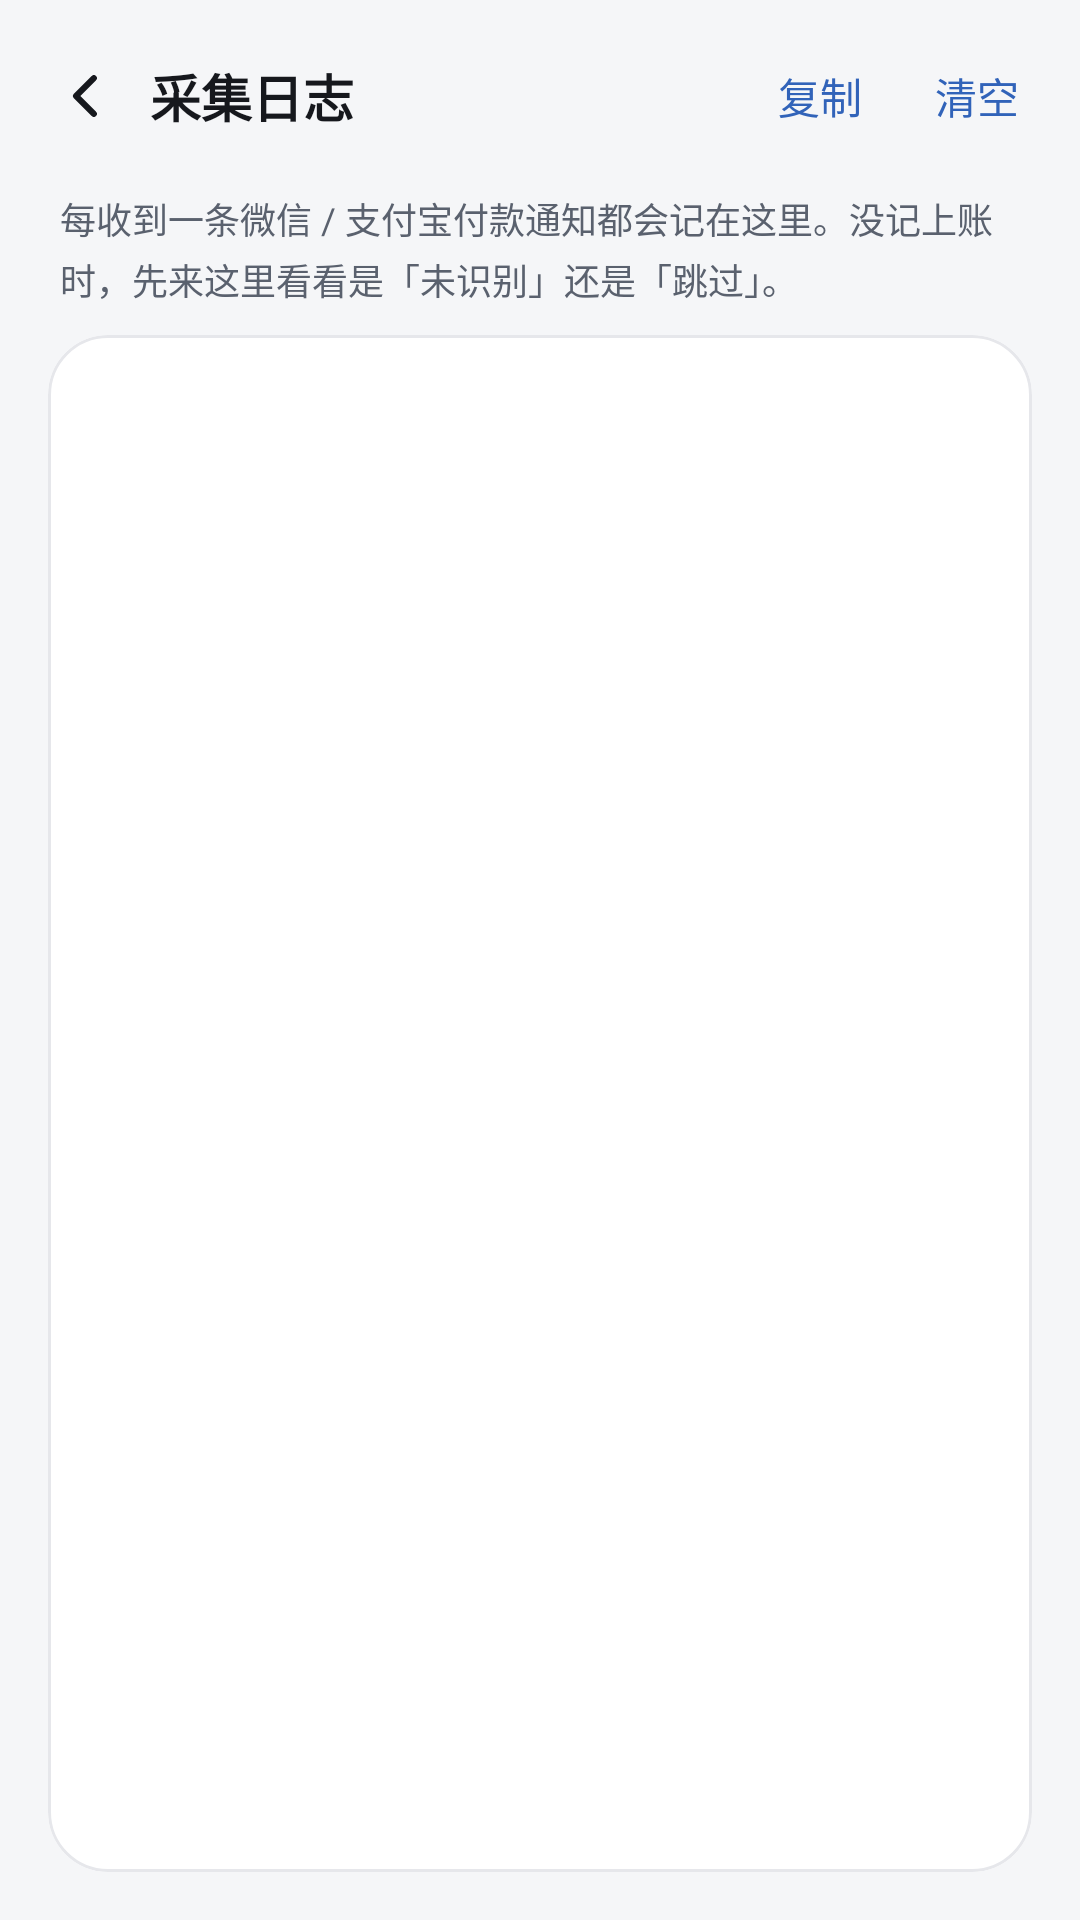

Reconstruct the res/layout file that produces this screen, plus the resources it refers to.
<!-- AndroidManifest.xml: application theme Theme.AutoLedger -->
<!-- res/layout/activity_log.xml -->
<?xml version="1.0" encoding="utf-8"?>
<FrameLayout xmlns:android="http://schemas.android.com/apk/res/android"
    xmlns:app="http://schemas.android.com/apk/res-auto"
    android:layout_width="match_parent"
    android:layout_height="match_parent"
    android:background="?android:colorBackground"
    android:fitsSystemWindows="true">

    <LinearLayout
        android:layout_width="match_parent"
        android:layout_height="match_parent"
        android:orientation="vertical">

        <LinearLayout
            android:layout_width="match_parent"
            android:layout_height="wrap_content"
            android:gravity="center_vertical"
            android:orientation="horizontal"
            android:paddingStart="8dp"
            android:paddingTop="8dp"
            android:paddingEnd="8dp"
            android:paddingBottom="8dp">

            <ImageButton
                android:id="@+id/btnBack"
                android:layout_width="42dp"
                android:layout_height="42dp"
                android:background="?android:selectableItemBackgroundBorderless"
                android:contentDescription="返回"
                android:padding="10dp"
                android:scaleType="fitCenter"
                android:src="@drawable/ic_arrow_left"
                app:tint="@color/text_primary" />

            <TextView
                android:layout_width="0dp"
                android:layout_height="wrap_content"
                android:layout_weight="1"
                android:text="采集日志"
                android:textColor="@color/text_primary"
                android:textSize="17sp"
                android:textStyle="bold" />

            <com.google.android.material.button.MaterialButton
                android:id="@+id/btnCopy"
                style="@style/Widget.Material3.Button.TextButton"
                android:layout_width="wrap_content"
                android:layout_height="wrap_content"
                android:minWidth="0dp"
                android:text="复制"
                android:textColor="@color/brand_primary" />

            <com.google.android.material.button.MaterialButton
                android:id="@+id/btnClear"
                style="@style/Widget.Material3.Button.TextButton"
                android:layout_width="wrap_content"
                android:layout_height="wrap_content"
                android:minWidth="0dp"
                android:text="清空"
                android:textColor="@color/brand_primary" />
        </LinearLayout>

        <TextView
            android:layout_width="match_parent"
            android:layout_height="wrap_content"
            android:lineSpacingExtra="3dp"
            android:paddingStart="20dp"
            android:paddingEnd="20dp"
            android:paddingBottom="10dp"
            android:text="每收到一条微信 / 支付宝付款通知都会记在这里。没记上账时，先来这里看看是「未识别」还是「跳过」。"
            android:textColor="@color/text_secondary"
            android:textSize="12sp" />

        <com.google.android.material.card.MaterialCardView
            android:layout_width="match_parent"
            android:layout_height="0dp"
            android:layout_marginStart="16dp"
            android:layout_marginEnd="16dp"
            android:layout_marginBottom="16dp"
            android:layout_weight="1"
            app:cardCornerRadius="20dp"
            app:cardElevation="0dp"
            app:strokeColor="@color/divider"
            app:strokeWidth="1dp">

            <ScrollView
                android:layout_width="match_parent"
                android:layout_height="match_parent"
                android:overScrollMode="never"
                android:padding="16dp"
                android:scrollbars="vertical">

                <TextView
                    android:id="@+id/tvLog"
                    android:layout_width="match_parent"
                    android:layout_height="wrap_content"
                    android:fontFamily="monospace"
                    android:lineSpacingExtra="5dp"
                    android:textColor="@color/text_primary"
                    android:textIsSelectable="true"
                    android:textSize="11sp" />
            </ScrollView>
        </com.google.android.material.card.MaterialCardView>
    </LinearLayout>

</FrameLayout>
<!-- resources referenced by this layout -->
<resources>
  <color name="brand_primary">#3163B9</color>
  <color name="divider">#E6E7EB</color>
  <color name="text_primary">#16181D</color>
  <color name="text_secondary">#5A616E</color>
  <!-- drawable ic_arrow_left (drawable) -->
  <?xml version="1.0" encoding="utf-8"?>
  <vector xmlns:android="http://schemas.android.com/apk/res/android"
      android:width="24dp"
      android:height="24dp"
      android:viewportWidth="24"
      android:viewportHeight="24">
      <path
          android:pathData="M14.5,5.5L8,12l6.5,6.5"
          android:strokeColor="#000000"
          android:strokeWidth="2.2"
          android:strokeLineCap="round"
          android:strokeLineJoin="round" />
  </vector>
  <style name="Theme.AutoLedger" parent="Theme.Material3.DayNight.NoActionBar">
          <item name="colorPrimary">@color/brand_primary</item>
          <item name="colorOnPrimary">@color/white</item>
          <item name="colorPrimaryContainer">@color/brand_container</item>
          <item name="colorOnPrimaryContainer">@color/brand_on_container</item>
          <item name="colorSecondary">@color/brand_primary</item>
          <item name="colorOnSecondary">@color/white</item>
          <item name="colorSecondaryContainer">@color/brand_container</item>
          <item name="colorOnSecondaryContainer">@color/brand_on_container</item>
          <item name="colorTertiary">@color/brand_primary</item>
          <item name="colorOnTertiary">@color/white</item>
          <item name="colorTertiaryContainer">@color/brand_container</item>
          <item name="colorOnTertiaryContainer">@color/brand_on_container</item>
          <item name="colorError">@color/expense_red</item>
          <item name="colorOnError">@color/white</item>
          <item name="colorSurface">@color/surface_card</item>
          <item name="colorOnSurface">@color/text_primary</item>
          <item name="colorSurfaceVariant">@color/surface_variant</item>
          <item name="colorOnSurfaceVariant">@color/text_secondary</item>
          <item name="colorSurfaceContainerLowest">@color/surface_card</item>
          <item name="colorSurfaceContainerLow">@color/surface_card</item>
          <item name="colorSurfaceContainer">@color/surface_card</item>
          <item name="colorSurfaceContainerHigh">@color/surface_card</item>
          <item name="colorSurfaceContainerHighest">@color/surface_variant</item>
          <item name="colorOutline">@color/divider</item>
          <item name="colorOutlineVariant">@color/divider</item>
          <item name="android:colorBackground">@color/bg_page</item>
          <item name="colorOnBackground">@color/text_primary</item>
          <item name="android:statusBarColor">@android:color/transparent</item>
          <item name="android:windowLightStatusBar">true</item>
          <item name="android:navigationBarColor">@color/surface_card</item>
          <item name="android:windowLightNavigationBar">true</item>
          <item name="android:textColorPrimary">@color/text_primary</item>
          <item name="android:textColorSecondary">@color/text_secondary</item>
          <item name="materialCardViewStyle">@style/Widget.AutoLedger.Card</item>
      </style>
  <color name="white">#FFFFFF</color>
  <color name="brand_container">#E4EBF6</color>
  <color name="brand_on_container">#204179</color>
  <color name="expense_red">#C93A36</color>
  <color name="surface_card">#FFFFFF</color>
  <color name="surface_variant">#EFF0F3</color>
  <color name="bg_page">#F5F6F8</color>
  <style name="Widget.AutoLedger.Card" parent="Widget.Material3.CardView.Elevated">
          <item name="cardCornerRadius">16dp</item>
          <item name="cardElevation">0dp</item>
          <item name="cardBackgroundColor">@color/surface_card</item>
          <item name="strokeColor">@color/divider</item>
          <item name="strokeWidth">1dp</item>
      </style>
</resources>
